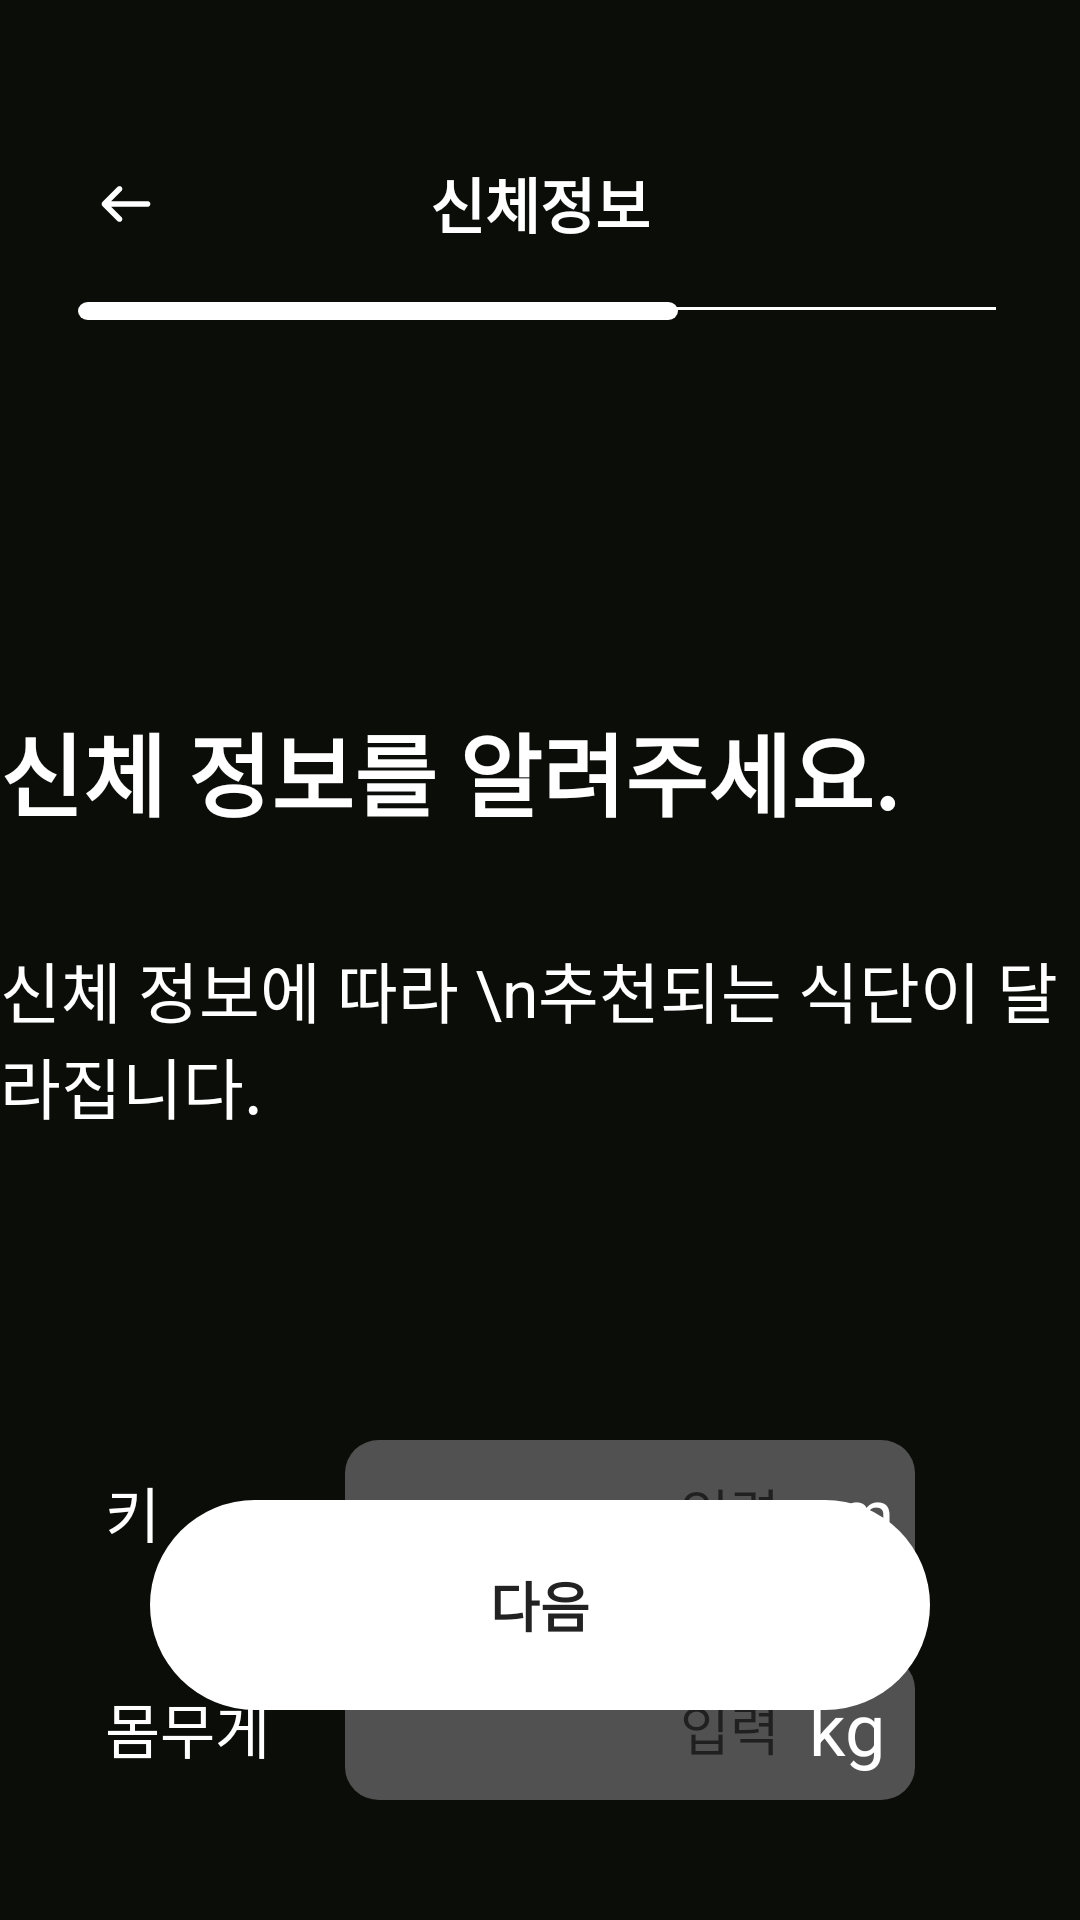

Write the Android layout XML for this screen, with the resource values it uses.
<!-- AndroidManifest.xml: application theme Theme.IT_contest -->
<!-- res/layout/sign_up_05.xml -->
<?xml version="1.0" encoding="utf-8"?>
<FrameLayout xmlns:android="http://schemas.android.com/apk/res/android"
    xmlns:app="http://schemas.android.com/apk/res-auto"
    xmlns:tools="http://schemas.android.com/tools"
    android:layout_width="match_parent"
    android:layout_height="match_parent"
    android:background="#0B0D08">

    <ScrollView
        android:layout_width="match_parent"
        android:layout_height="match_parent"
        android:fillViewport="true">

        <androidx.constraintlayout.widget.ConstraintLayout
            android:id="@+id/sign_up_05"
            android:layout_width="match_parent"
            android:layout_height="wrap_content"
            android:layout_gravity="center_horizontal">

            
            <ImageView
                android:id="@+id/logo"
                android:layout_width="30dp"
                android:layout_height="30dp"
                android:layout_marginStart="27dp"
                android:layout_marginTop="53dp"
                android:src="@drawable/ic_backarrow"
                app:layout_constraintStart_toStartOf="parent"
                app:layout_constraintTop_toTopOf="parent" />

            
            <TextView
                android:id="@+id/textView"
                android:layout_width="wrap_content"
                android:layout_height="wrap_content"
                android:layout_marginTop="53dp"
                android:text="신체정보"
                android:textColor="#FFFFFF"
                android:textSize="20sp"
                android:textStyle="bold"
                app:layout_constraintEnd_toEndOf="parent"
                app:layout_constraintStart_toStartOf="parent"
                app:layout_constraintTop_toTopOf="parent" />

            
            <View
                android:id="@+id/line"
                android:layout_width="0dp"
                android:layout_height="1dp"
                android:layout_marginStart="28dp"
                android:layout_marginTop="20dp"
                android:layout_marginEnd="28dp"
                android:background="#FFFFFF"
                app:layout_constraintEnd_toEndOf="parent"
                app:layout_constraintStart_toStartOf="parent"
                app:layout_constraintTop_toBottomOf="@id/textView" />


            
            <View
                android:id="@+id/status02"
                android:layout_width="200dp"
                android:layout_height="6dp"
                android:layout_marginStart="26dp"
                android:layout_marginTop="-3dp"
                android:layout_marginEnd="306dp"
                android:background="@drawable/ic_status_bar_03"
                app:layout_constraintEnd_toEndOf="parent"
                app:layout_constraintHorizontal_bias="0.0"
                app:layout_constraintStart_toStartOf="parent"
                app:layout_constraintTop_toBottomOf="@id/line" />

            
            <LinearLayout
                android:id="@+id/hello_group"
                android:layout_width="360dp"
                android:layout_height="230dp"
                android:layout_marginTop="205dp"
                android:orientation="vertical"
                android:paddingTop="30dp"
                app:layout_constraintEnd_toEndOf="parent"
                app:layout_constraintStart_toStartOf="parent"
                app:layout_constraintTop_toTopOf="parent">

                
                <TextView
                    android:id="@+id/title_hello"
                    android:layout_width="wrap_content"
                    android:layout_height="wrap_content"
                    android:layout_marginBottom="35dp"
                    android:text="신체 정보를 알려주세요."
                    android:textColor="#FFFFFF"
                    android:textSize="30sp"
                    android:textStyle="bold" />

                
                <TextView
                    android:id="@+id/title_nickname"
                    android:layout_width="wrap_content"
                    android:layout_height="wrap_content"
                    android:layout_marginBottom="40dp"
                    android:text="신체 정보에 따라 \n추천되는 식단이 달라집니다."
                    android:textColor="#FFFFFF"
                    android:textSize="22sp" />
            </LinearLayout>

            <LinearLayout
                android:id="@+id/height_weight_group"
                android:layout_width="290dp"
                android:layout_height="wrap_content"
                android:layout_marginTop="450dp"
                android:gravity="center_vertical"
                android:orientation="vertical"
                android:paddingTop="30dp"
                android:paddingBottom="30dp"
                app:layout_constraintEnd_toEndOf="parent"
                app:layout_constraintStart_toStartOf="parent"
                app:layout_constraintTop_toTopOf="parent">

                
                <LinearLayout
                    android:layout_width="290dp"
                    android:layout_height="wrap_content"
                    android:layout_marginBottom="24dp"
                    android:orientation="horizontal"
                    android:gravity="center_vertical">

                    <TextView
                        android:layout_width="80dp"
                        android:layout_height="48dp"
                        android:gravity="center_vertical"
                        android:text="키"
                        android:textColor="#FFFFFF"
                        android:textSize="20sp" />

                    <LinearLayout
                        android:layout_width="190dp"
                        android:layout_height="48dp"
                        android:orientation="horizontal"
                        android:background="@drawable/cm__kg_background"
                        android:gravity="center_vertical">

                        <EditText
                            android:id="@+id/edit_height"
                            android:layout_width="0dp"
                            android:layout_height="match_parent"
                            android:layout_weight="1"
                            android:background="@android:color/transparent"
                            android:hint="입력"
                            android:inputType="number"
                            android:textColor="#FFFFFF"
                            android:textSize="18sp"
                            android:gravity="end|center_vertical"/>

                        <TextView
                            android:layout_width="45dp"
                            android:layout_height="match_parent"
                            android:gravity="center"
                            android:text="cm"
                            android:textColor="#FFFFFF"
                            android:textSize="22sp"
                            />
                    </LinearLayout>
                </LinearLayout>

                
                <LinearLayout
                    android:layout_width="290dp"
                    android:layout_height="wrap_content"
                    android:orientation="horizontal"
                    android:gravity="center_vertical">

                    <TextView
                        android:layout_width="80dp"
                        android:layout_height="48dp"
                        android:gravity="center_vertical"
                        android:text="몸무게"
                        android:textColor="#FFFFFF"
                        android:textSize="20sp" />

                    <LinearLayout
                        android:layout_width="190dp"
                        android:layout_height="48dp"
                        android:orientation="horizontal"
                        android:background="@drawable/cm__kg_background"
                        android:gravity="center_vertical">

                        <EditText
                            android:id="@+id/edit_weight"
                            android:layout_width="0dp"
                            android:layout_height="match_parent"
                            android:layout_weight="1"
                            android:background="@android:color/transparent"
                            android:hint="입력"
                            android:inputType="number"
                            android:textColor="#FFFFFF"
                            android:textSize="18sp"
                            android:gravity="end|center_vertical"/>

                        <TextView
                            android:layout_width="45dp"
                            android:layout_height="match_parent"
                            android:gravity="center"

                            android:text="kg"
                            android:textColor="#FFFFFF"
                            android:textSize="24sp"
                            />
                    </LinearLayout>
                </LinearLayout>
            </LinearLayout>



            <Button
                android:id="@+id/btn_next"
                android:layout_width="260dp"
                android:layout_height="70dp"
                android:layout_marginBottom="70dp"
                android:background="@drawable/next_button"
                android:text="다음"
                android:textColor="#222222"
                android:textSize="18sp"
                android:textStyle="bold"
                app:backgroundTint="@android:color/white"
                app:layout_constraintBottom_toBottomOf="parent"
                app:layout_constraintEnd_toEndOf="parent"
                app:layout_constraintStart_toStartOf="parent" />

        </androidx.constraintlayout.widget.ConstraintLayout>
    </ScrollView>
</FrameLayout>
<!-- resources referenced by this layout -->
<resources>
  <!-- drawable cm__kg_background (drawable) -->
  <vector xmlns:android="http://schemas.android.com/apk/res/android"
      android:width="167dp"
      android:height="44dp"
      android:viewportWidth="167"
      android:viewportHeight="44">
    <path
        android:pathData="M10,0L157,0A10,10 0,0 1,167 10L167,34A10,10 0,0 1,157 44L10,44A10,10 0,0 1,0 34L0,10A10,10 0,0 1,10 0z"
        android:fillColor="#515151"/>
  </vector>
  <!-- drawable ic_backarrow (drawable) -->
  <vector xmlns:android="http://schemas.android.com/apk/res/android"
      android:width="30dp"
      android:height="30dp"
      android:viewportWidth="30"
      android:viewportHeight="30">
    <path
        android:pathData="M13.474,10.662C13.567,10.577 13.641,10.473 13.692,10.358C13.743,10.243 13.771,10.119 13.773,9.993C13.775,9.867 13.752,9.742 13.705,9.625C13.658,9.509 13.587,9.403 13.498,9.314C13.409,9.225 13.303,9.154 13.186,9.107C13.07,9.06 12.945,9.037 12.819,9.039C12.693,9.041 12.569,9.069 12.454,9.12C12.339,9.171 12.235,9.245 12.149,9.337L7.15,14.337C6.974,14.513 6.875,14.752 6.875,15C6.875,15.248 6.974,15.487 7.15,15.662L12.149,20.662C12.235,20.755 12.339,20.828 12.454,20.88C12.569,20.931 12.693,20.958 12.819,20.961C12.945,20.963 13.07,20.94 13.186,20.893C13.303,20.846 13.409,20.775 13.498,20.686C13.587,20.597 13.658,20.491 13.705,20.374C13.752,20.258 13.775,20.133 13.773,20.007C13.771,19.881 13.743,19.757 13.692,19.642C13.641,19.527 13.567,19.423 13.474,19.337L10.075,15.937H22.187C22.436,15.937 22.674,15.839 22.85,15.663C23.026,15.487 23.125,15.249 23.125,15C23.125,14.751 23.026,14.513 22.85,14.337C22.674,14.161 22.436,14.062 22.187,14.062H10.075L13.474,10.662Z"
        android:fillColor="#ffffff"/>
  </vector>
  <!-- drawable ic_status_bar_03 (drawable) -->
  <vector xmlns:android="http://schemas.android.com/apk/res/android"
      android:width="124dp"
      android:height="4dp"
      android:viewportWidth="124"
      android:viewportHeight="4">
    <path
        android:pathData="M2,2L122,2"
        android:strokeWidth="4"
        android:fillColor="#00000000"
        android:strokeColor="#ffffff"
        android:strokeLineCap="round"/>
  </vector>
  <!-- drawable next_button (drawable) -->
  <vector xmlns:android="http://schemas.android.com/apk/res/android"
      android:width="260dp"
      android:height="70dp"
      android:viewportWidth="260"
      android:viewportHeight="70">
    <path
        android:pathData="M35,0L225,0A35,35 0,0 1,260 35L260,35A35,35 0,0 1,225 70L35,70A35,35 0,0 1,0 35L0,35A35,35 0,0 1,35 0z"
        android:fillColor="#ffffff"/>
  </vector>
  <style name="Theme.IT_contest" parent="Theme.MaterialComponents.DayNight.NoActionBar">
          
          <item name="colorPrimary">@color/black</item>
          <item name="colorPrimaryVariant">@color/black</item>
          <item name="colorOnPrimary">@android:color/white</item>
  
          <item name="colorSecondary">@color/black</item>
          <item name="colorSecondaryVariant">@color/black</item>
          <item name="colorOnSecondary">@android:color/white</item>
  
          
          <item name="colorControlActivated">@color/black</item>
          <item name="colorAccent">@color/black</item>
      </style>
  <color name="black">#FF000000</color>
</resources>
